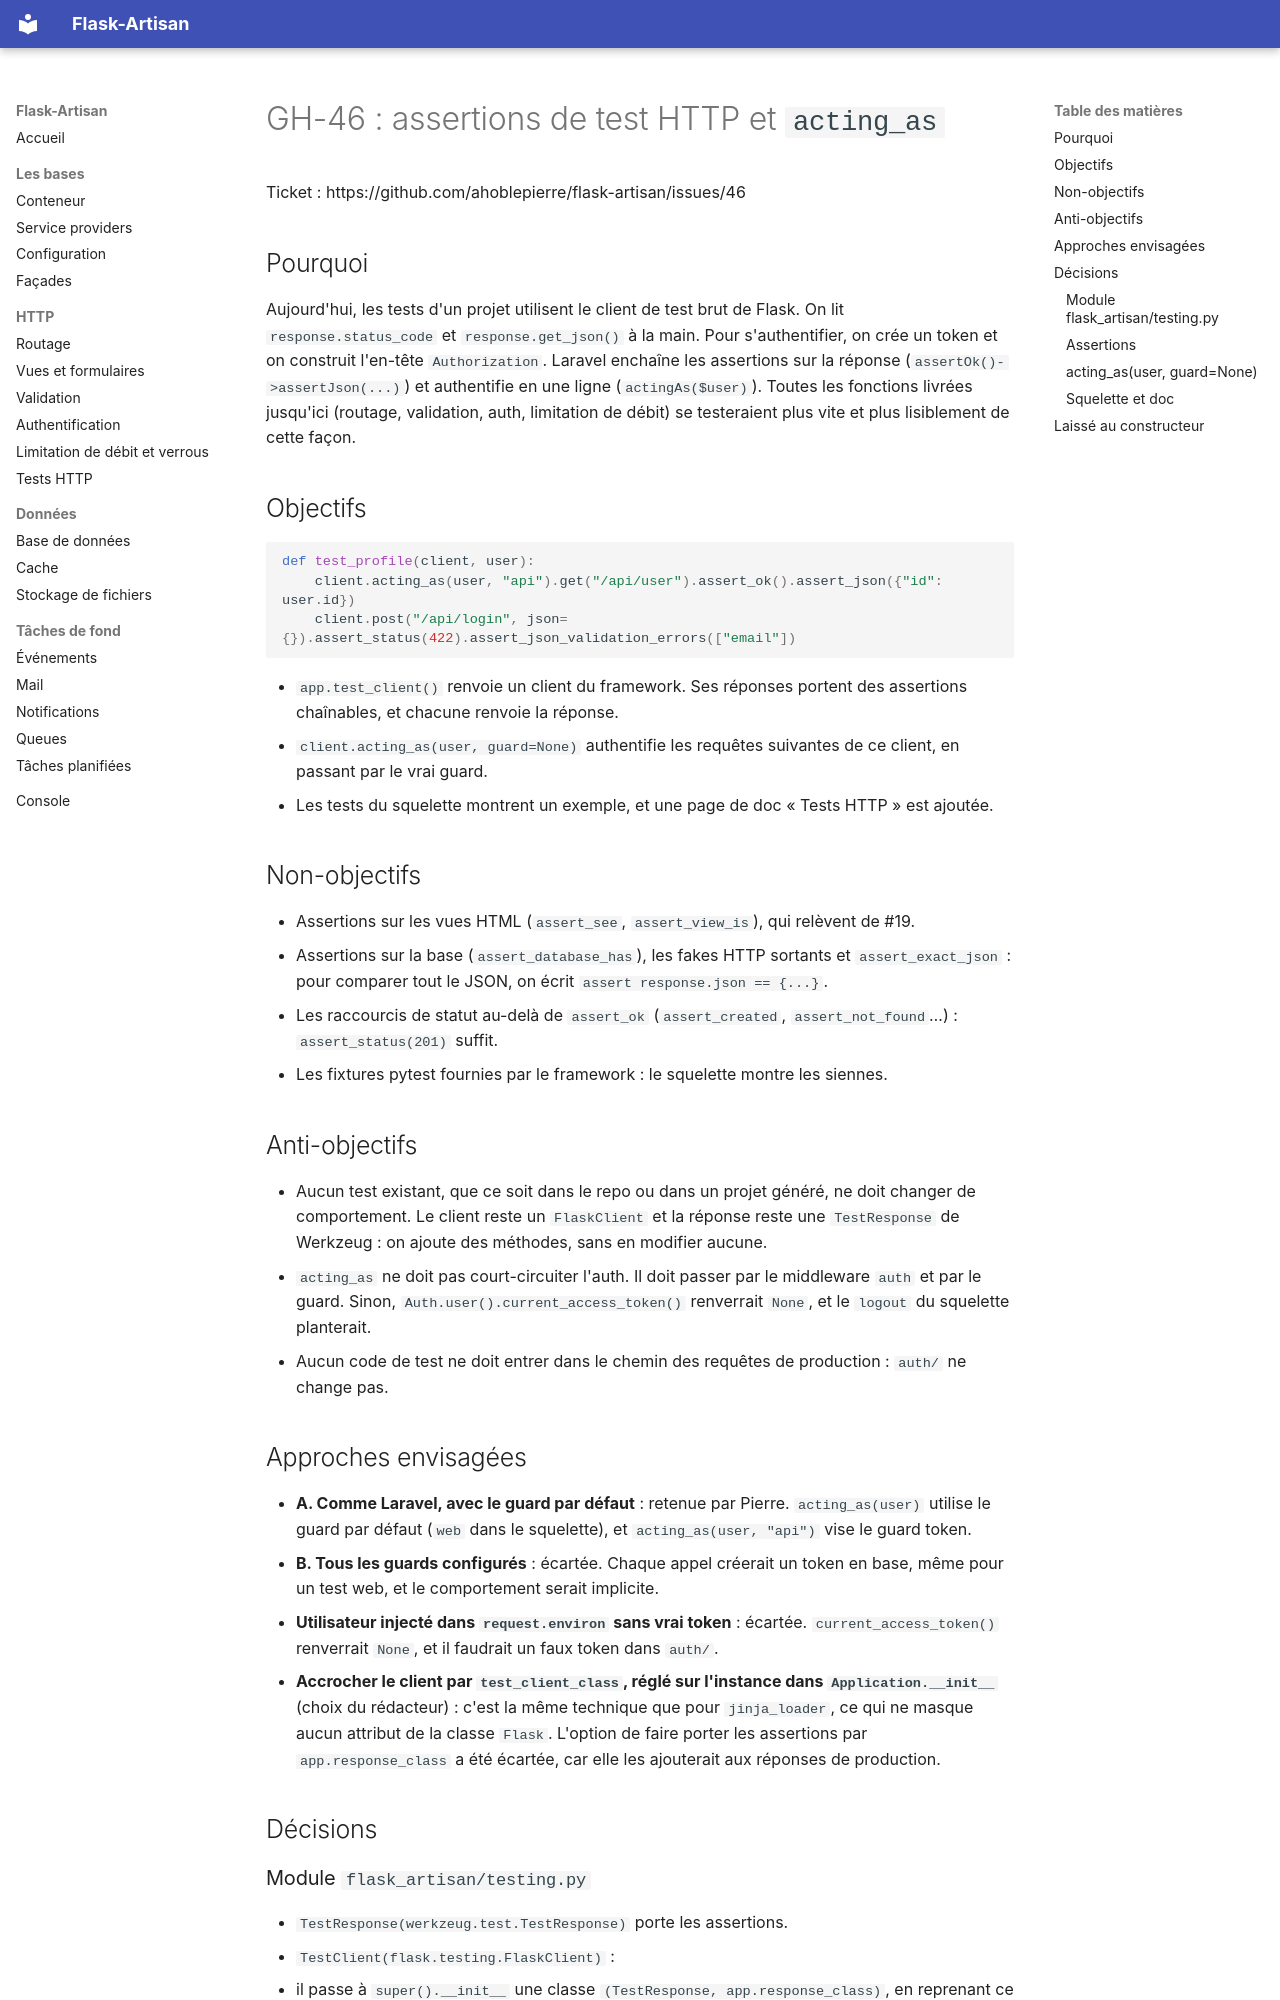

repository: ahoblepierre/flask-artisan · page: superpowers/specs/GH-46-spec/index.html · generator: mkdocs

# GH-46 : assertions de test HTTP et `acting_as`

Ticket : https://github.com/ahoblepierre/flask-artisan/issues/46

## Pourquoi

Aujourd'hui, les tests d'un projet utilisent le client de test brut de Flask. On lit `response.status_code` et `response.get_json()` à la main. Pour s'authentifier, on crée un token et on construit l'en-tête `Authorization`. Laravel enchaîne les assertions sur la réponse (`assertOk()->assertJson(...)`) et authentifie en une ligne (`actingAs($user)`). Toutes les fonctions livrées jusqu'ici (routage, validation, auth, limitation de débit) se testeraient plus vite et plus lisiblement de cette façon.

## Objectifs

```python
def test_profile(client, user):
    client.acting_as(user, "api").get("/api/user").assert_ok().assert_json({"id": user.id})
    client.post("/api/login", json={}).assert_status(422).assert_json_validation_errors(["email"])
```

- `app.test_client()` renvoie un client du framework. Ses réponses portent des assertions chaînables, et chacune renvoie la réponse.
- `client.acting_as(user, guard=None)` authentifie les requêtes suivantes de ce client, en passant par le vrai guard.
- Les tests du squelette montrent un exemple, et une page de doc « Tests HTTP » est ajoutée.

## Non-objectifs

- Assertions sur les vues HTML (`assert_see`, `assert_view_is`), qui relèvent de #19.
- Assertions sur la base (`assert_database_has`), les fakes HTTP sortants et `assert_exact_json` : pour comparer tout le JSON, on écrit `assert response.json == {...}`.
- Les raccourcis de statut au-delà de `assert_ok` (`assert_created`, `assert_not_found`…) : `assert_status(201)` suffit.
- Les fixtures pytest fournies par le framework : le squelette montre les siennes.

## Anti-objectifs

- Aucun test existant, que ce soit dans le repo ou dans un projet généré, ne doit changer de comportement. Le client reste un `FlaskClient` et la réponse reste une `TestResponse` de Werkzeug : on ajoute des méthodes, sans en modifier aucune.
- `acting_as` ne doit pas court-circuiter l'auth. Il doit passer par le middleware `auth` et par le guard. Sinon, `Auth.user().current_access_token()` renverrait `None`, et le `logout` du squelette planterait.
- Aucun code de test ne doit entrer dans le chemin des requêtes de production : `auth/` ne change pas.

## Approches envisagées

- **A. Comme Laravel, avec le guard par défaut** : retenue par Pierre. `acting_as(user)` utilise le guard par défaut (`web` dans le squelette), et `acting_as(user, "api")` vise le guard token.
- **B. Tous les guards configurés** : écartée. Chaque appel créerait un token en base, même pour un test web, et le comportement serait implicite.
- **Utilisateur injecté dans `request.environ` sans vrai token** : écartée. `current_access_token()` renverrait `None`, et il faudrait un faux token dans `auth/`.
- **Accrocher le client par `test_client_class`, réglé sur l'instance dans `Application.__init__`** (choix du rédacteur) : c'est la même technique que pour `jinja_loader`, ce qui ne masque aucun attribut de la classe `Flask`. L'option de faire porter les assertions par `app.response_class` a été écartée, car elle les ajouterait aux réponses de production.

## Décisions
